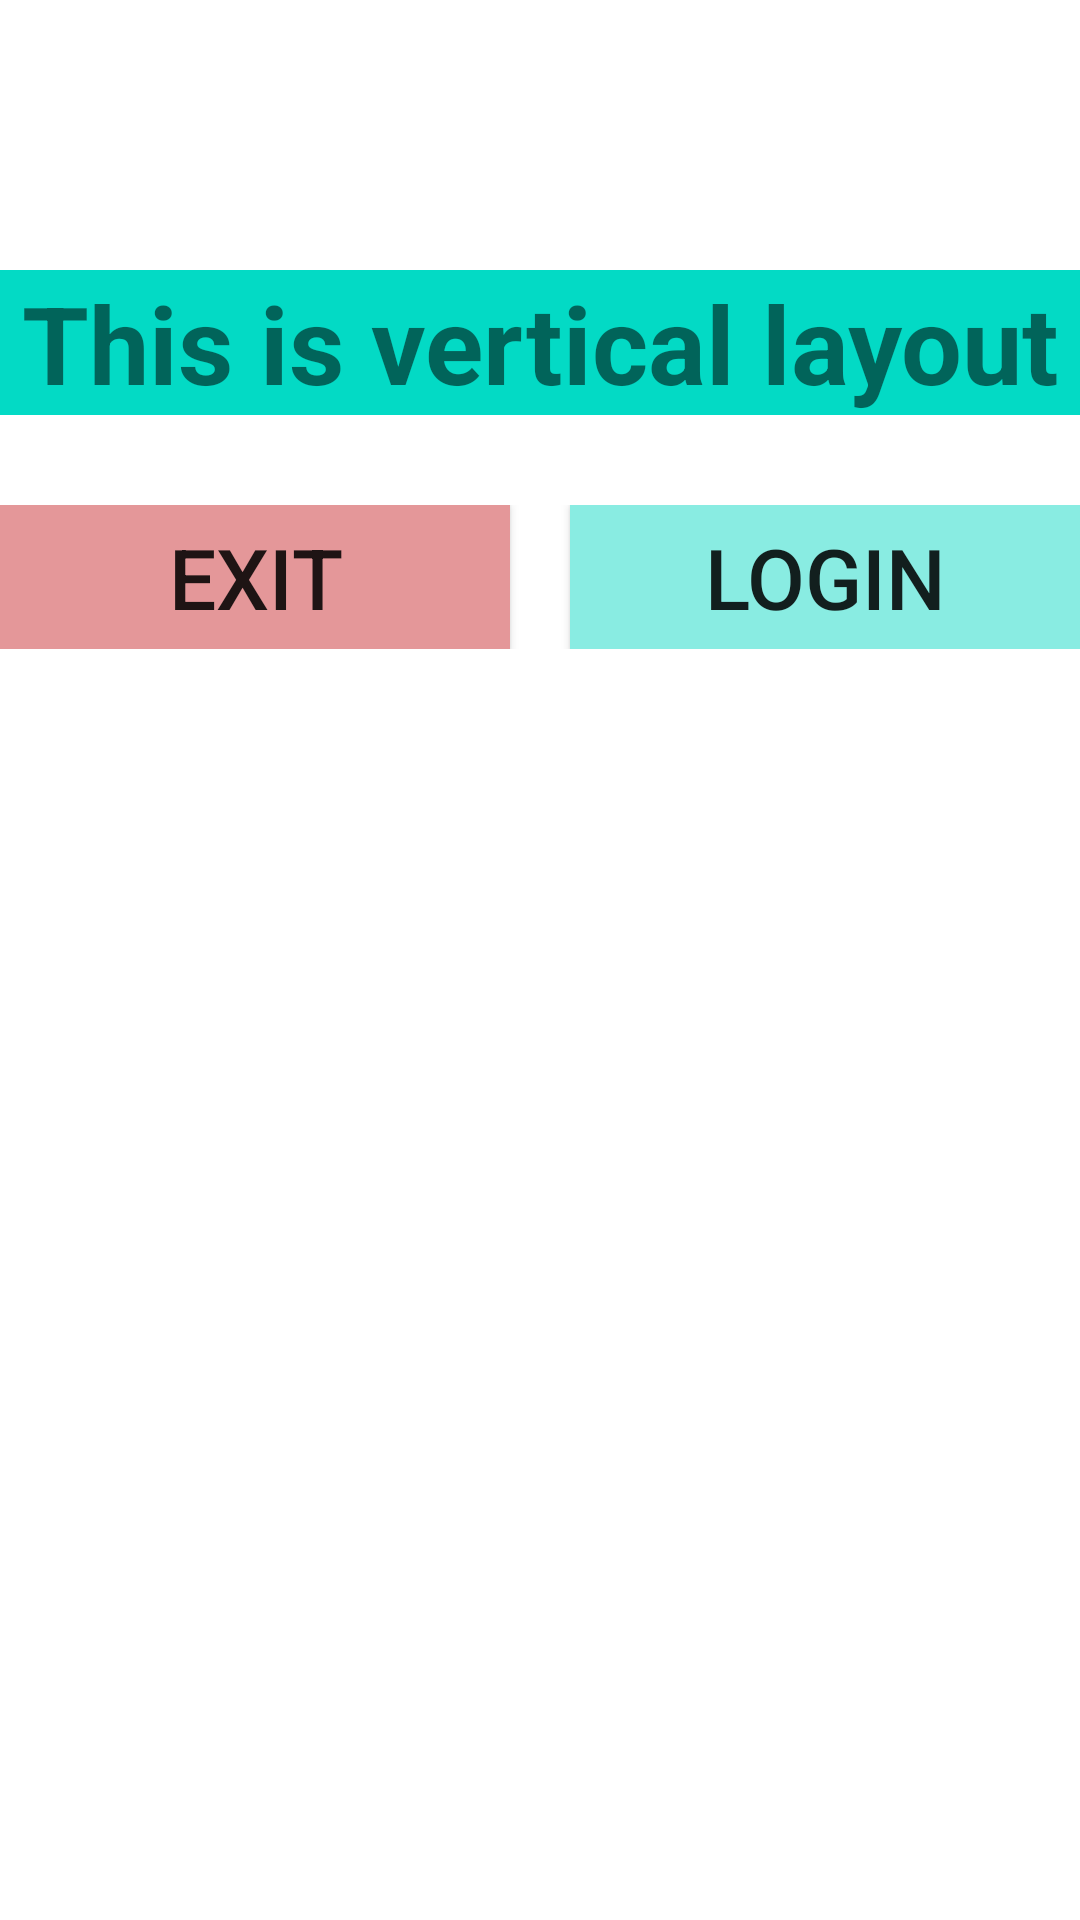

Write the Android layout XML for this screen, with the resource values it uses.
<!-- AndroidManifest.xml: application theme Theme.MobileMinggu1 -->
<!-- res/layout/activity_nested_component.xml -->
<?xml version="1.0" encoding="utf-8"?>
<LinearLayout xmlns:android="http://schemas.android.com/apk/res/android"
    android:layout_width="match_parent"
    android:layout_height="match_parent"
    android:id="@+id/nestedViewActivity"
    android:orientation="vertical"
    android:layout_marginLeft="20dp"
    android:layout_marginRight="20dp">
    <TextView
        android:layout_width="match_parent"
        android:layout_height="wrap_content"
        android:id="@+id/infoTextView"
        android:gravity="center"
        android:text="This is vertical layout"
        android:textSize="36sp"
        android:textStyle="bold"
        android:background="@color/colorAccent"
        android:layout_marginTop="90dp"></TextView>
    <LinearLayout
        android:layout_width="match_parent"
        android:layout_height="wrap_content"
        android:id="@+id/nestedView"
        android:orientation="horizontal"
        android:layout_marginTop="30dp">
        <Button
            android:layout_width="wrap_content"
            android:layout_height="wrap_content"
            android:id="@+id/exitButton"
            android:layout_weight="1"
            android:text="Exit"
            android:textSize="28sp"
            android:background="#E49799"
            android:layout_marginRight="10dp"></Button>
        <Button
            android:layout_width="wrap_content"
            android:layout_height="wrap_content"
            android:id="@+id/loginButton"
            android:layout_weight="1"
            android:text="Login"
            android:textSize="28sp"
            android:background="#89ECE2"
            android:layout_marginLeft="10dp"></Button>
    </LinearLayout>
</LinearLayout>
<!-- resources referenced by this layout -->
<resources>
  <color name="colorAccent">#03DAC5</color>
  <style name="Theme.MobileMinggu1" parent="Theme.MaterialComponents.DayNight.DarkActionBar">
          
          <item name="colorPrimary">@color/purple_500</item>
          <item name="colorPrimaryVariant">@color/purple_700</item>
          <item name="colorOnPrimary">@color/white</item>
          
          <item name="colorSecondary">@color/teal_200</item>
          <item name="colorSecondaryVariant">@color/teal_700</item>
          <item name="colorOnSecondary">@color/black</item>
          
          <item name="android:statusBarColor" tools:targetApi="l">?attr/colorPrimaryVariant</item>
          
      </style>
  <color name="purple_500">#FF6200EE</color>
  <color name="purple_700">#FF3700B3</color>
  <color name="white">#FFFFFFFF</color>
  <color name="teal_200">#FF03DAC5</color>
  <color name="teal_700">#FF018786</color>
  <color name="black">#FF000000</color>
</resources>
